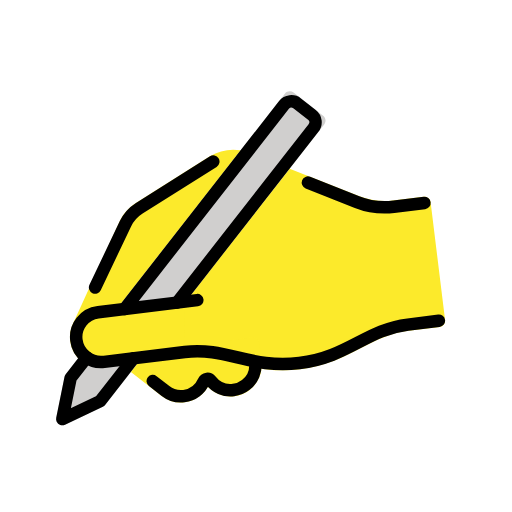
t = 0.00 s
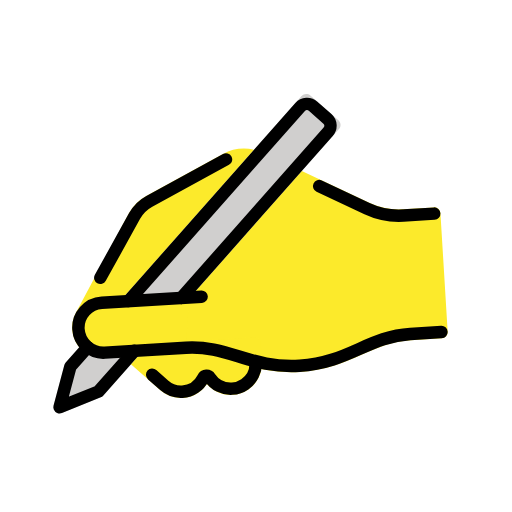
t = 0.25 s
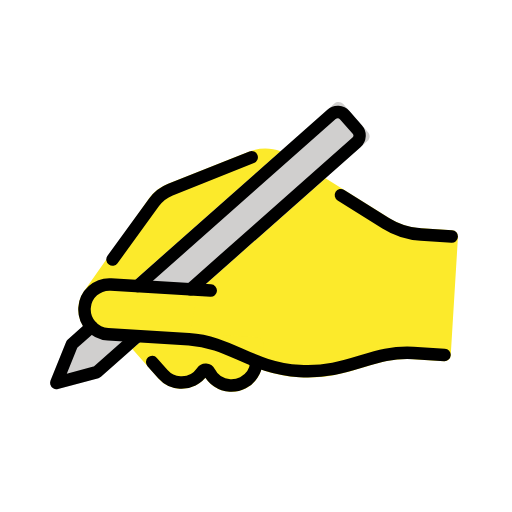
t = 0.75 s
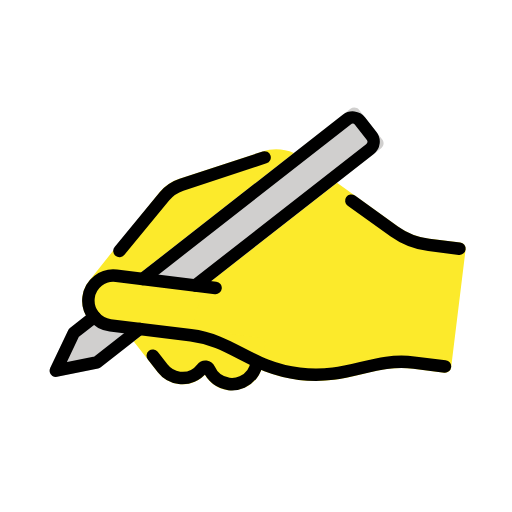
t = 1.00 s
t = 1.25 s: frame unchanged from t = 0.75 s, image omitted
t = 1.75 s: frame unchanged from t = 0.25 s, image omitted

The animated SVG that drew these frames (rendered in a browser with its animation timeline set to each time). Animation: 1 SMIL element (animateTransform=1); one cycle of 2.00 s, repeats indefinitely.

<?xml version='1.0' encoding='utf-8'?>
<svg xmlns="http://www.w3.org/2000/svg" id="emoji" viewBox="-5 -5 82 82" width="200" height="200" role="img">
  <title>OpenMoji: writing hand</title><g><g id="color">
    <path fill="#d0cfce" d="M12,50c-1.4006,0-2.629-.7227-3.3436-1.8127l-3.0158,3.0159c-.1094.1094-.1924.2432-.2412.3906l-2.1211,6.3633c-.1201.3594-.0264.7559.2412,1.0234.1904.1904.4463.293.707.293.1055,0,.2129-.0166.3164-.0518l6.3633-2.1211c.1475-.0488.2812-.1318.3906-.2412l6.8596-6.8594h-6.1565Z" />
    <path fill="#d0cfce" d="M51.6025,15.1406l-4.2432-4.2432c-.375-.375-1.0391-.375-1.4141,0l-31.1018,31.1025h11.1565l-.0225.179,25.625-25.6243c.1875-.1875.293-.4414.293-.707s-.1055-.5195-.293-.707Z" />
  </g>
  <g id="skin">
    <g>
      <path fill="#fcea2b" d="M37.8114,19.0316c-1.6368-.4892-3.4213-.3785-4.9921.36l-12.6719,5.9629c-1.2012.5654-2.2129,1.4561-2.9336,2.5889l-9.46,15.416c-.4932.791-.7539,1.7041-.7539,2.6406,0,1.0836.3553,2.0806.9433,2.9004l29.8681-29.8688Z" />
      <path fill="#fcea2b" d="M66,30h-4.9404c-1.835,0-3.6562-.4639-5.2676-1.3428l-10.5417-5.7504-28.0939,28.0931h7.8436c3.0635,0,5.4219.8848,7.9189,1.8213,2.8564,1.0713,5.8105,2.1787,10.0811,2.1787s7.2246-1.1074,10.0811-2.1787c2.4971-.9365,4.8555-1.8213,7.9189-1.8213h5c.5527,0,1-.4473,1-1v-19c0-.5527-.4473-1-1-1Z" />
    </g>
    <path fill="#fcea2b" d="M36,49h-16.8435l-3.1135,3.1133,4.4219,4.4218c.9434.9443,2.1992,1.4648,3.5352,1.4648,1.6338,0,3.0869-.7881,4-2.0029.9131,1.2148,2.3662,2.0029,4,2.0029,2.7568,0,5-2.2432,5-5v-3c0-.5527-.4473-1-1-1Z" />
    <path fill="#fcea2b" d="M26,42h-14c-2.2091,0-4,1.7909-4,4h0c0,2.2091,1.7909,4,4,4h13" />
  </g>
  <g id="line">
    <path fill="none" stroke="#000" stroke-linecap="round" stroke-linejoin="round" stroke-width="2" d="M28,42H12c-2.2091,0-4,1.7909-4,4h0c0,2.2091,1.7909,4,4,4h13c6.75,0,10.125,4,18,4,7.875,0,11.25-4,18-4h5" />
    <polyline fill="none" stroke="#000" stroke-linecap="round" stroke-linejoin="round" stroke-width="2" points="16.7426 50 10.5901 56.1525 4.2261 58.2739 6.3475 51.9099 9.3055 48.9518" />
    <path fill="none" stroke="#000" stroke-linecap="round" stroke-linejoin="round" stroke-width="2" d="M16.2574,42l29.3345-29.3345c.5858-.5858,1.5355-.5858,2.1213,0l2.1213,2.1213c.5858.5858.5858,1.5355,0,2.1213l-25.0919,25.0919" />
    <path fill="none" stroke="#000" stroke-linecap="round" stroke-linejoin="round" stroke-width="2" d="M47.8829,25.4816l7.4308,4.0532c1.7627.9615,3.7384,1.4653,5.7462,1.4653h4.9401" />
    <path fill="none" stroke="#000" stroke-linecap="round" stroke-linejoin="round" stroke-width="2" d="M12,38l6.0663-9.5328c.6099-.9584,1.4793-1.724,2.5072-2.2077l12.6715-5.9631" />
    <path fill="none" stroke="#000" stroke-linecap="round" stroke-linejoin="round" stroke-width="2" d="M19.3434,54l1.8282,1.8284c.7239.7239,1.7239,1.1716,2.8284,1.1716,1.4692,0,2.7533-.7921,3.4488-1.9725.2525-.4286.8499-.4286,1.1024,0,.6955,1.1804,1.9796,1.9725,3.4488,1.9725.7531,0,1.4576-.2081,2.0592-.57,1.1629-.6996,1.9408-1.974,1.9408-3.43" />
  </g>
<animateTransform attributeName="transform" type="rotate" values="-7 36 54;7 36 54;-7 36 54" dur="2s" repeatCount="indefinite" /></g></svg>
